Dataset: LumbarSpinalStenosis (GitHub, HitikaGhanani/Lumbar-Spine-Analysis). Classes: herniated disc, no stenosis, thecal sac.

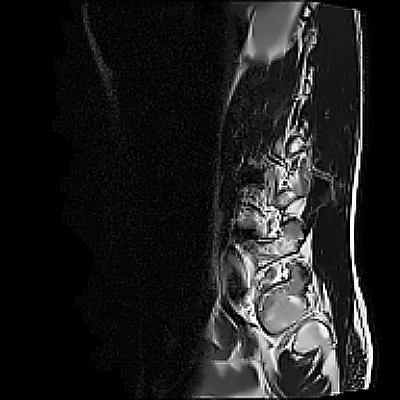
Label: no stenosis

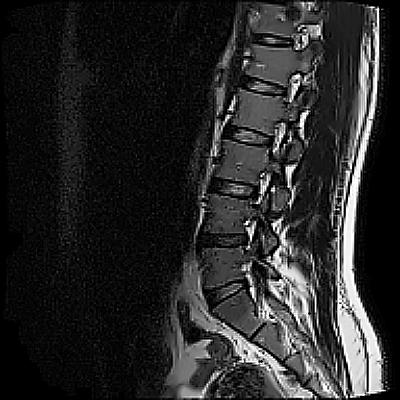
Label: no stenosis

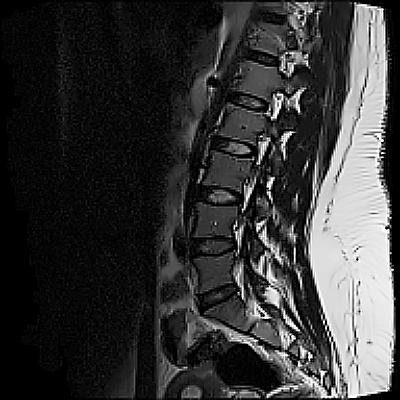
Label: thecal sac

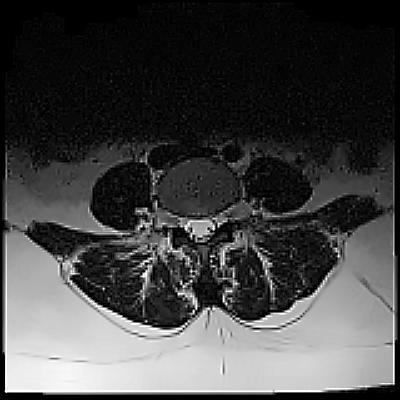
Label: thecal sac

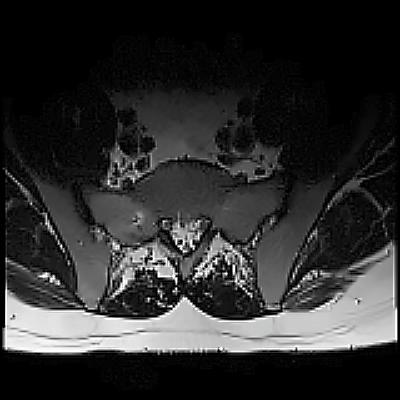
Label: herniated disc

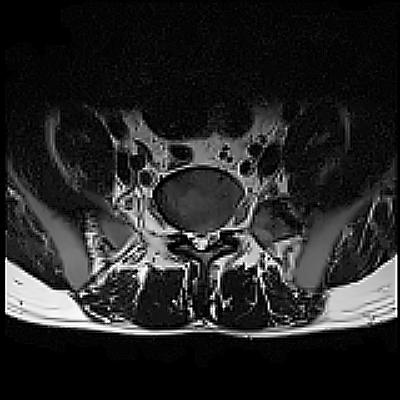
Label: herniated disc
